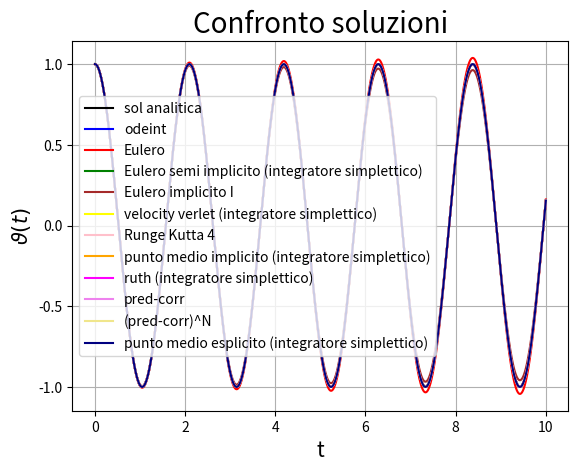
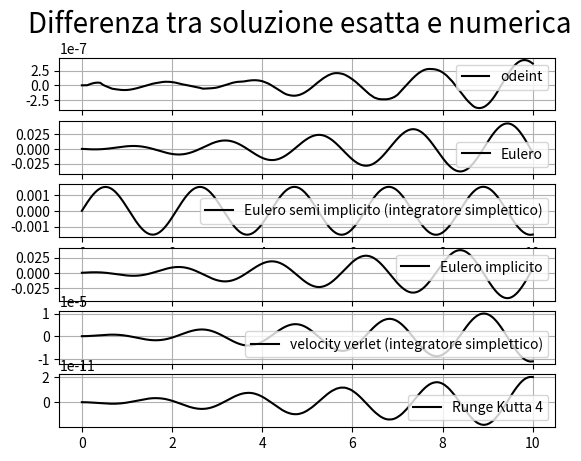
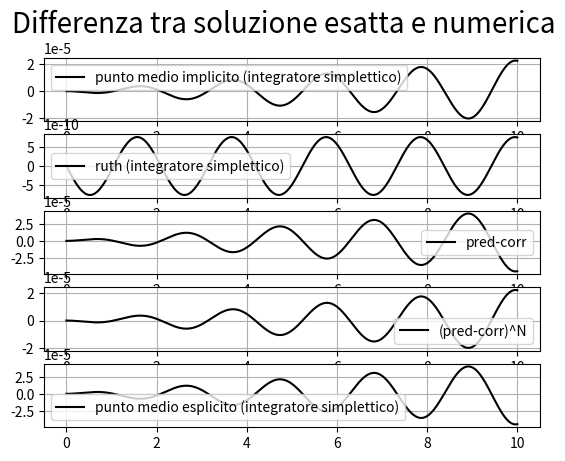
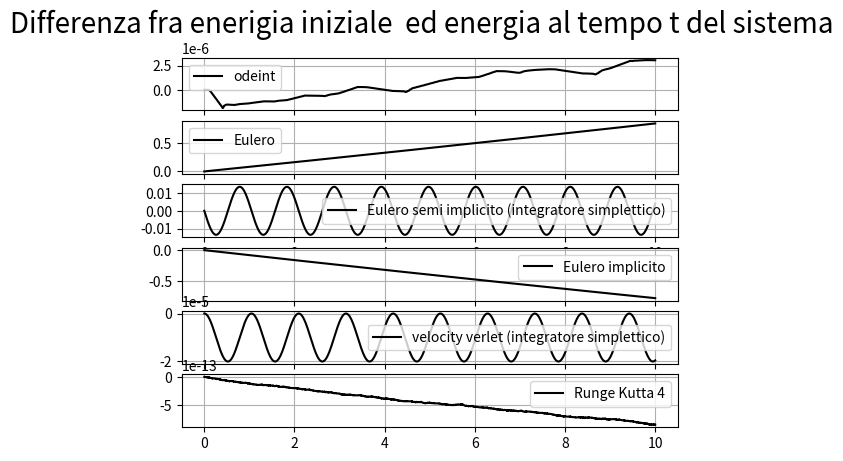
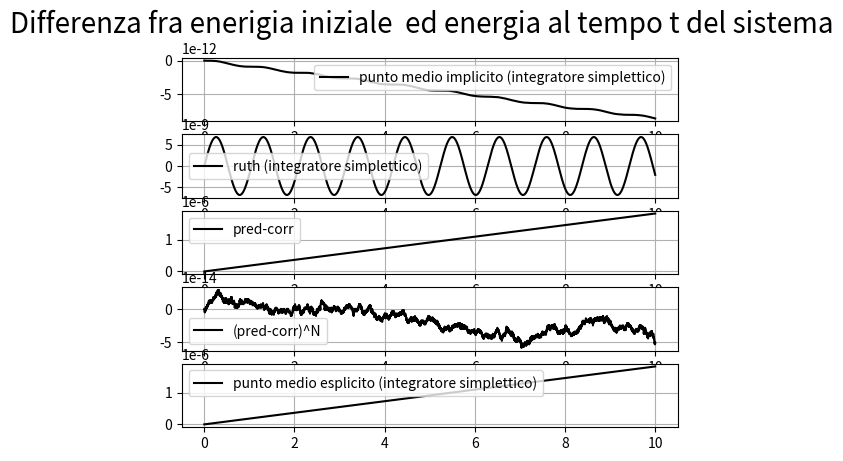

Reproduce these figures in Python, in order.
import numpy as np
import scipy.integrate
import  matplotlib.pyplot  as  plt
o0 = 9
v0 = 0
x0 = 1
tf = 10
'''
x''(t)=-o0*x(t)
x'(0)=v0
x(0)=x0
'''

##Soluzione analitica

def Sol(t):
    return v0/np.sqrt(o0) * np.sin(np.sqrt(o0)*t) + x0*np.cos(np.sqrt(o0)*t)

##Soluzione numerica di odeint

def osc(y, t):
    theta, omega = y
    dydt = [omega,  - o0*theta]
    return dydt

y0 = [x0 , v0] #x(0), x(0)'
t = np.linspace(0, tf, 10001)
sol = scipy.integrate.odeint(osc, y0, t)

##Soluzione numerica con il metodo di eluero

def h(x, v):
    x_dot = v
    v_dot = - o0*x
    return x_dot, v_dot

num_steps = 10000
dt = tf/num_steps


xs = np.zeros(num_steps + 1)
vs = np.zeros(num_steps + 1)
ts = np.zeros(num_steps + 1)

xs[0], vs[0]=(x0, v0)

for i in range(num_steps):
    x1, v1 = h(xs[i], vs[i])
    xs[i + 1] = xs[i] + dt*x1
    vs[i + 1] = vs[i] + dt*v1
    ts[i + 1] = ts[i] + dt

##Soluzione numerica con il metodo di eluero semi implicito (integratore simplettico)

def f(v):
    x_dot = v
    return x_dot
def g(x):
    v_dot = - o0*x
    return v_dot

num_steps = 10000
dt = tf/num_steps

xs1 = np.zeros(num_steps + 1)
vs1 = np.zeros(num_steps + 1)
ts1 = np.zeros(num_steps + 1)

xs1[0], vs1[0]=(x0, v0)

for i in range(num_steps):
    vs1[i + 1] = vs1[i] + dt*g(xs1[i])
    xs1[i + 1] = xs1[i] + dt*f(vs1[i+1])
    ts1[i + 1] = ts1[i] + dt

##Soluzione numerica con il metodo di eluero implicito
'''
y'=f(t, y)
y[i+1]=y[i]+dt*f(t[i+1], y[i+1])
nel nostro caso va risolto il sitema
v[i+1] = v[i] -o0*dt*x[i+1]
x[i+1] = x[i]    +dt*v[i+1]
Se il sistema non è risolubile analiticamente si può usare un metodo numerico.
Un esempio è al metodo del punto medio implicito
'''
num_steps = 10000
dt = tf/num_steps

xs2 = np.zeros(num_steps + 1)
vs2 = np.zeros(num_steps + 1)
ts2 = np.zeros(num_steps + 1)

xs2[0], vs2[0]=(x0, v0)

for i in range(num_steps):
    vs2[i + 1] = (vs2[i] -o0*dt*xs2[i])/(1+o0*dt**2)
    xs2[i + 1] = xs2[i] + dt*vs2[i+1]
    ts2[i + 1] = ts2[i] + dt

##Soluzione numerica con il metodo velocity verlet (integratore simplettico)

def F(x): #forza che agisce sul sistema
    return - o0*x

num_steps = 10000
dt = tf/num_steps

xs3 = np.zeros(num_steps+1)
vs3 = np.zeros(num_steps+1)
ts3 = np.zeros(num_steps+1)

xs3[0], vs3[0] = (x0, v0)

for i in range(num_steps):
    Fx = F(xs3[i])
    xs3[i + 1] = xs3[i] + vs3[i]*dt + Fx*((dt**2)/2)
    F1x= F(xs3[i+1])
    vs3[i + 1] = vs3[i] + (Fx+F1x)*dt/2
    ts3[i + 1] = ts3[i] + dt

##Soluzione numerica con il metodo runge-kutta di ordine 4

def r(x, v):
    x_dot = v
    v_dot = - o0*x
    return x_dot, v_dot

num_steps = 10000
dt = tf/num_steps

xs4 = np.zeros(num_steps + 1)
vs4 = np.zeros(num_steps + 1)
ts4 = np.zeros(num_steps + 1)

xs4[0], vs4[0]=(x0, v0)


for i in range(num_steps):
    xk1, vk1 = r(xs4[i], vs4[i])
    xk2, vk2 = r(xs4[i] + xk1*dt/2, vs4[i]+ vk1*dt/2)
    xk3, vk3 = r(xs4[i] + xk2*dt/2, vs4[i]+ vk2*dt/2)
    xk4, vk4 = r(xs4[i] + xk3*dt, vs4[i]+ vk3*dt)
    xs4[i + 1] = xs4[i] + (dt/6)*(xk1 + 2*xk2 + 2*xk3 + xk4)
    vs4[i + 1] = vs4[i] + (dt/6)*(vk1 + 2*vk2 + 2*vk3 + vk4)
    ts4[i + 1] = ts4[i] + dt


##Soluzione numerica con il metodo del punto medio implicito (integratore simplettico)
'''
y'=f(t, y)
y[i+1]=y[i]+dt*f(t[i] + dt/2, (y[i+1]+y[i])/2)
nel nostro caso va risolto il sitema
v[i+1] = v[i] -o0*dt*(x[i+1] + x[i])/2
x[i+1] = x[i]    +dt*(v[i+1] + v[i])/2
Se in sistema non è risolubile analiticamente possiamo procedere numericamente.
Il seguente è un esempio per x''=-sin(o0*x):

import scipy.optimize as so
def F(V, x0, v0):
    v1, x1= V
    R1=v1-v0-dt*(-o0*np.sin((x1+x0)/2))
    R2=x1-x0-dt*(v1+v0)/2
    return [R1, R2]

for i in range(num_steps):
    xstart=(ys[i], xs[i])
    ys[i + 1], xs[i + 1] = so.fsolve(F , xstart, args=(xs[i], ys[i]))
    ts[i + 1] = ts[i] + dt
#dove xstart dipende da i per velocizzare, su grandi tempi, il calcolo
'''

num_steps = 10000
dt = tf/num_steps

xs5 = np.zeros(num_steps + 1)
vs5 = np.zeros(num_steps + 1)
ts5 = np.zeros(num_steps + 1)

xs5[0], vs5[0]=(x0, v0)

for i in range(num_steps):
    vs5[i + 1] = (vs5[i] -o0*dt*xs5[i] - o0*(dt**2)*vs5[i]/4)/(1+(o0*dt**2)/4)
    xs5[i + 1] = xs5[i] + dt*vs5[i]/2 + dt*vs5[i+1]/2
    ts5[i + 1] = ts5[i] + dt

##Soluzione numerica con il metodo ruth3-4 (integratore simplettico)

def G(x):
    return - o0*x

#coefficienti ruth 3
c = np.array([2/3, -2/3, 1])
d = np.array([7/24, 3/4, -1/24])

'''
#coefficienti ruth 4
l=2**(1/3)
c=np.array([1/(2*(2-l)), (1-l)/(2*(2-l)), (1-l)/(2*(2-l)), 1/(2*(2-l))])
d=np.array([0, 1/(2-l), -l/(2-l), 1/(2-l)])
'''

num_steps = 10000
dt = tf/num_steps

xs6 = np.zeros(num_steps+1)
vs6 = np.zeros(num_steps+1)
ts6 = np.zeros(num_steps+1)

xs6[0], vs6[0] = (x0, v0)

for i in range(num_steps):
    x, v = xs6[i], vs6[i]
    for k in range(len(d)):
        v+=d[k]*G(x)*dt
        x+=c[k]*v*dt
    xs6[i + 1] = x
    vs6[i + 1] = v
    ts6[i + 1] = ts6[i] + dt

##Soluzione numerica con il predizione- correzzione usando il metodo di eulero e quello dei trapezi
'''
In questi metodi il primo metodo è esplicito mente il secondo è implicito
non vi è quindi bisogno di risolvere un'equazione algebrica
'''
def P(x, v):
    x_dot = v
    v_dot = - o0*x
    return x_dot, v_dot

num_steps = 10000
dt = tf/num_steps


xs7 = np.zeros(num_steps + 1)
vs7 = np.zeros(num_steps + 1)
ts7 = np.zeros(num_steps + 1)

xs7[0], vs7[0]=(x0, v0)

for i in range(num_steps):
    x00, v00 = P(xs7[i], vs7[i])
    xp = xs7[i] + dt*x00       #predico
    vp = vs7[i] + dt*v00
    ts7[i + 1] = ts7[i] + dt
    xc, vc = P(xp, vp)
    xs7[i + 1] = xs7[i] + (1/2)*dt*(x00 + xc)   #correggo
    vs7[i + 1] = vs7[i] + (1/2)*dt*(v00 + vc)

##Soluzione numerica con il predizione- correzzione usando il metodo di eulero e quello dei trapezi iterato più volte

def L(x, v):
    x_dot = v
    v_dot = - o0*x
    return x_dot, v_dot

num_steps = 10000
dt = tf/num_steps


xs8 = np.zeros(num_steps + 1)
vs8 = np.zeros(num_steps + 1)
ts8 = np.zeros(num_steps + 1)

xs8[0], vs8[0]=(x0, v0)
N=30

for i in range(num_steps):
    xp0, vp0 = L(xs8[i], vs8[i])
    xp1 = xs8[i] + dt*xp0      #predico
    vp1 = vs8[i] + dt*vp0
    ts8[i + 1] = ts8[i] + dt
    xc0, vc0 = L(xp1, vp1)
    for j in range(N):
        xc1 = xs8[i] + (1/2)*dt*(xp0 + xc0)   #correggo N volte
        vc1 = vs8[i] + (1/2)*dt*(vp0 + vc0)
        xc0, vc0 = L(xc1, vc1)

    xs8[i + 1] = xs8[i] + (1/2)*dt*(xp0 + xc0)
    vs8[i + 1] = vs8[i] + (1/2)*dt*(vp0 + vc0)

##Soluzione numerica con il metodo del punto medio implicito (integratore simplettico)

def K(x, v):
    x_dot = v
    v_dot = - o0*x
    return x_dot, v_dot

num_steps = 10000
dt = tf/num_steps


xs9 = np.zeros(num_steps + 1)
vs9 = np.zeros(num_steps + 1)
ts9 = np.zeros(num_steps + 1)

xs9[0], vs9[0]=(x0, v0)


for i in range(num_steps):
    k0, h0 = K(xs9[i], vs9[i])
    k1, h1 = K(xs9[i] + k0*dt/2, vs9[i] + h0*dt/2)
    vs9[i + 1] = vs9[i] + dt*h1
    xs9[i + 1] = xs9[i] + dt*k1
    ts9[i + 1] = ts9[i] + dt

##Grafico soluzioni
plt.figure(1)
plt.title('Confronto soluzioni', fontsize=20)
plt.xlabel('t', fontsize=15)
plt.ylabel(r'$\vartheta(t)$', fontsize=15)
plt.plot(t, Sol(t), 'black', label='sol analitica')
plt.plot(t, sol[:, 0], 'blue', label='odeint')
plt.plot(ts, xs, 'red', label='Eulero')
plt.plot(ts1, xs1, 'green', label='Eulero semi implicito (integratore simplettico)')
plt.plot(ts2, xs2, 'brown', label='Eulero implicito I')
plt.plot(ts3, xs3, 'yellow', label='velocity verlet (integratore simplettico)')
plt.plot(ts4, xs4, 'pink', label='Runge Kutta 4')
plt.plot(ts5, xs5, 'orange', label='punto medio implicito (integratore simplettico)')
plt.plot(ts6, xs6, 'fuchsia', label='ruth (integratore simplettico)')
plt.plot(ts7, xs7, 'violet', label='pred-corr')
plt.plot(ts8, xs8, 'khaki', label='(pred-corr)^N')
plt.plot(ts9, xs9, 'navy', label='punto medio esplicito (integratore simplettico)')
plt.legend(loc='best')
plt.grid()


##Grafico differenze
plt.figure(3)
plt.suptitle('Differenza tra soluzione esatta e numerica', fontsize=20)
plt.subplot(611)
plt.plot(t, Sol(t)-sol[:, 0], 'k', label='odeint')
plt.legend(loc='best')
plt.grid()
plt.subplot(612)
plt.plot(t, Sol(t)-xs, 'k', label='Eulero')
plt.legend(loc='best')
plt.grid()
plt.subplot(613)
plt.plot(t, Sol(t)-xs1, 'k', label='Eulero semi implicito (integratore simplettico)')
plt.legend(loc='best')
plt.grid()
plt.subplot(614)
plt.plot(t, Sol(t)-xs2, 'k', label='Eulero implicito')
plt.legend(loc='best')
plt.grid()
plt.subplot(615)
plt.plot(t, Sol(t)-xs3, 'k', label='velocity verlet (integratore simplettico)')
plt.legend(loc='best')
plt.grid()
plt.subplot(616)
plt.plot(t, Sol(t)-xs4, 'k', label='Runge Kutta 4')
plt.legend(loc='best')
plt.grid()

plt.figure(4)
plt.suptitle('Differenza tra soluzione esatta e numerica', fontsize=20)
plt.subplot(511)
plt.plot(t, Sol(t)-xs5, 'k', label='punto medio implicito (integratore simplettico)')
plt.legend(loc='best')
plt.grid()
plt.subplot(512)
plt.plot(t, Sol(t)-xs6, 'k', label='ruth (integratore simplettico)')
plt.legend(loc='best')
plt.grid()
plt.subplot(513)
plt.plot(t, Sol(t)-xs7, 'k', label='pred-corr')
plt.legend(loc='best')
plt.grid()
plt.subplot(514)
plt.plot(t, Sol(t)-xs8, 'k', label='(pred-corr)^N')
plt.legend(loc='best')
plt.grid()
plt.subplot(515)
plt.plot(t, Sol(t)-xs9, 'k', label='punto medio esplicito (integratore simplettico)')
plt.legend(loc='best')
plt.grid()

##Grafico dell'energia
def U(v, x):
    return (v**2 +o0*x**2)-(v[0]**2 +o0*x[0]**2)

plt.figure(5)
plt.suptitle('Differenza fra enerigia iniziale  ed energia al tempo t del sistema', fontsize=20)
plt.subplot(611)
plt.plot(t, U(sol[:, 1], sol[:,0]) , 'k', label='odeint')
plt.legend(loc='best')
plt.grid()
plt.subplot(612)
plt.plot(t, U(vs, xs), 'k', label='Eulero')
plt.legend(loc='best')
plt.grid()
plt.subplot(613)
plt.plot(t, U(vs1, xs1), 'k', label='Eulero semi implicito (integratore simplettico)')
plt.legend(loc='best')
plt.grid()
plt.subplot(614)
plt.plot(t, U(vs2, xs2), 'k', label='Eulero implicito')
plt.legend(loc='best')
plt.grid()
plt.subplot(615)
plt.plot(t, U(vs3, xs3), 'k', label='velocity verlet (integratore simplettico)')
plt.legend(loc='best')
plt.grid()
plt.subplot(616)
plt.plot(t, U(vs4, xs4), 'k', label='Runge Kutta 4')
plt.legend(loc='best')
plt.grid()

plt.figure(6)
plt.suptitle('Differenza fra enerigia iniziale  ed energia al tempo t del sistema', fontsize=20)
plt.subplot(511)
plt.plot(t, U(vs5, xs5), 'k', label='punto medio implicito (integratore simplettico)')
plt.legend(loc='best')
plt.grid()
plt.subplot(512)
plt.plot(t, U(vs6, xs6), 'k', label='ruth (integratore simplettico)')
plt.legend(loc='best')
plt.grid()
plt.subplot(513)
plt.plot(t, U(vs7, xs7), 'k', label='pred-corr')
plt.legend(loc='best')
plt.grid()
plt.subplot(514)
plt.plot(t,  U(vs8, xs8), 'k', label='(pred-corr)^N')
plt.legend(loc='best')
plt.grid()
plt.subplot(515)
plt.plot(t,  U(vs9, xs9), 'k', label='punto medio esplicito (integratore simplettico)')
plt.legend(loc='best')
plt.grid()
plt.show()